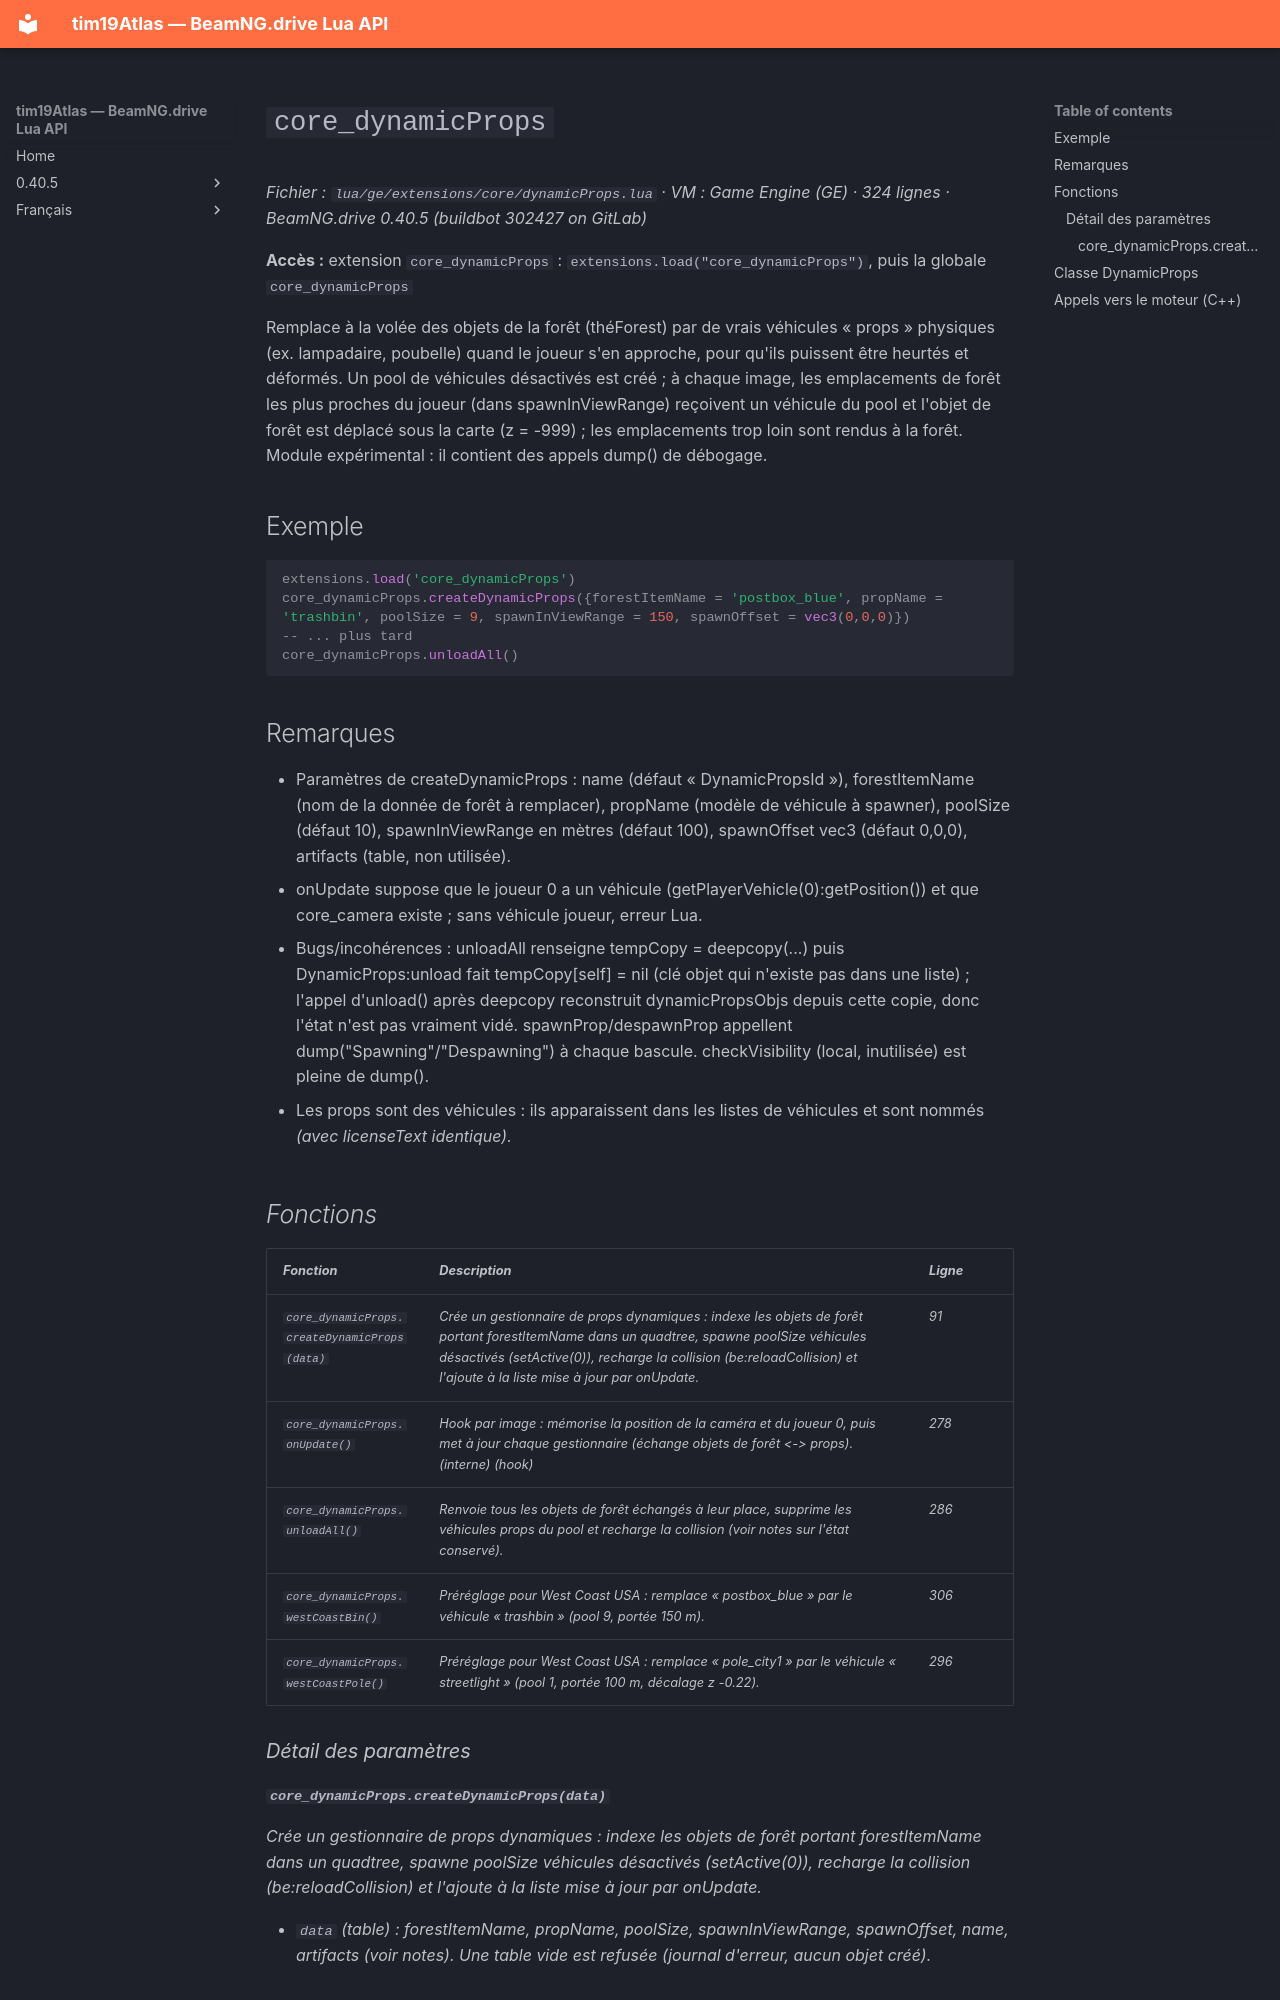

repository: Tim0219800/beamng-lua-atlas · page: fr/0.40.5/ge/extensions/core/dynamicProps.html · generator: mkdocs

# `core_dynamicProps`

*Fichier : `lua/ge/extensions/core/dynamicProps.lua` · VM : Game Engine (GE) · 324 lignes · BeamNG.drive 0.40.5 (buildbot 302427 on GitLab)*

**Accès :** extension `core_dynamicProps` : `extensions.load("core_dynamicProps")`, puis la globale `core_dynamicProps`

Remplace à la volée des objets de la forêt (théForest) par de vrais véhicules « props » physiques (ex. lampadaire, poubelle) quand le joueur s'en approche, pour qu'ils puissent être heurtés et déformés. Un pool de véhicules désactivés est créé ; à chaque image, les emplacements de forêt les plus proches du joueur (dans spawnInViewRange) reçoivent un véhicule du pool et l'objet de forêt est déplacé sous la carte (z = -999) ; les emplacements trop loin sont rendus à la forêt. Module expérimental : il contient des appels dump() de débogage.

## Exemple

```lua
extensions.load('core_dynamicProps')
core_dynamicProps.createDynamicProps({forestItemName = 'postbox_blue', propName = 'trashbin', poolSize = 9, spawnInViewRange = 150, spawnOffset = vec3(0,0,0)})
-- ... plus tard
core_dynamicProps.unloadAll()
```

## Remarques

- Paramètres de createDynamicProps : name (défaut « DynamicPropsId<n> »), forestItemName (nom de la donnée de forêt à remplacer), propName (modèle de véhicule à spawner), poolSize (défaut 10), spawnInViewRange en mètres (défaut 100), spawnOffset vec3 (défaut 0,0,0), artifacts (table, non utilisée).
- onUpdate suppose que le joueur 0 a un véhicule (getPlayerVehicle(0):getPosition()) et que core_camera existe ; sans véhicule joueur, erreur Lua.
- Bugs/incohérences : unloadAll renseigne tempCopy = deepcopy(...) puis DynamicProps:unload fait tempCopy[self] = nil (clé objet qui n'existe pas dans une liste) ; l'appel d'unload() après deepcopy reconstruit dynamicPropsObjs depuis cette copie, donc l'état n'est pas vraiment vidé. spawnProp/despawnProp appellent dump("Spawning"/"Despawning") à chaque bascule. checkVisibility (local, inutilisée) est pleine de dump().
- Les props sont des véhicules : ils apparaissent dans les listes de véhicules et sont nommés <propName><i> (avec licenseText identique).

## Fonctions

| Fonction | Description | Ligne |
|---|---|---|
| `core_dynamicProps.createDynamicProps(data)` | Crée un gestionnaire de props dynamiques : indexe les objets de forêt portant forestItemName dans un quadtree, spawne poolSize véhicules désactivés (setActive(0)), recharge la collision (be:reloadCollision) et l'ajoute à la liste mise à jour par onUpdate. | 91 |
| `core_dynamicProps.onUpdate()` | Hook par image : mémorise la position de la caméra et du joueur 0, puis met à jour chaque gestionnaire (échange objets de forêt <-> props). *(interne)* *(hook)* | 278 |
| `core_dynamicProps.unloadAll()` | Renvoie tous les objets de forêt échangés à leur place, supprime les véhicules props du pool et recharge la collision (voir notes sur l'état conservé). | 286 |
| `core_dynamicProps.westCoastBin()` | Préréglage pour West Coast USA : remplace « postbox_blue » par le véhicule « trashbin » (pool 9, portée 150 m). | 306 |
| `core_dynamicProps.westCoastPole()` | Préréglage pour West Coast USA : remplace « pole_city1 » par le véhicule « streetlight » (pool 1, portée 100 m, décalage z -0.22). | 296 |

### Détail des paramètres
